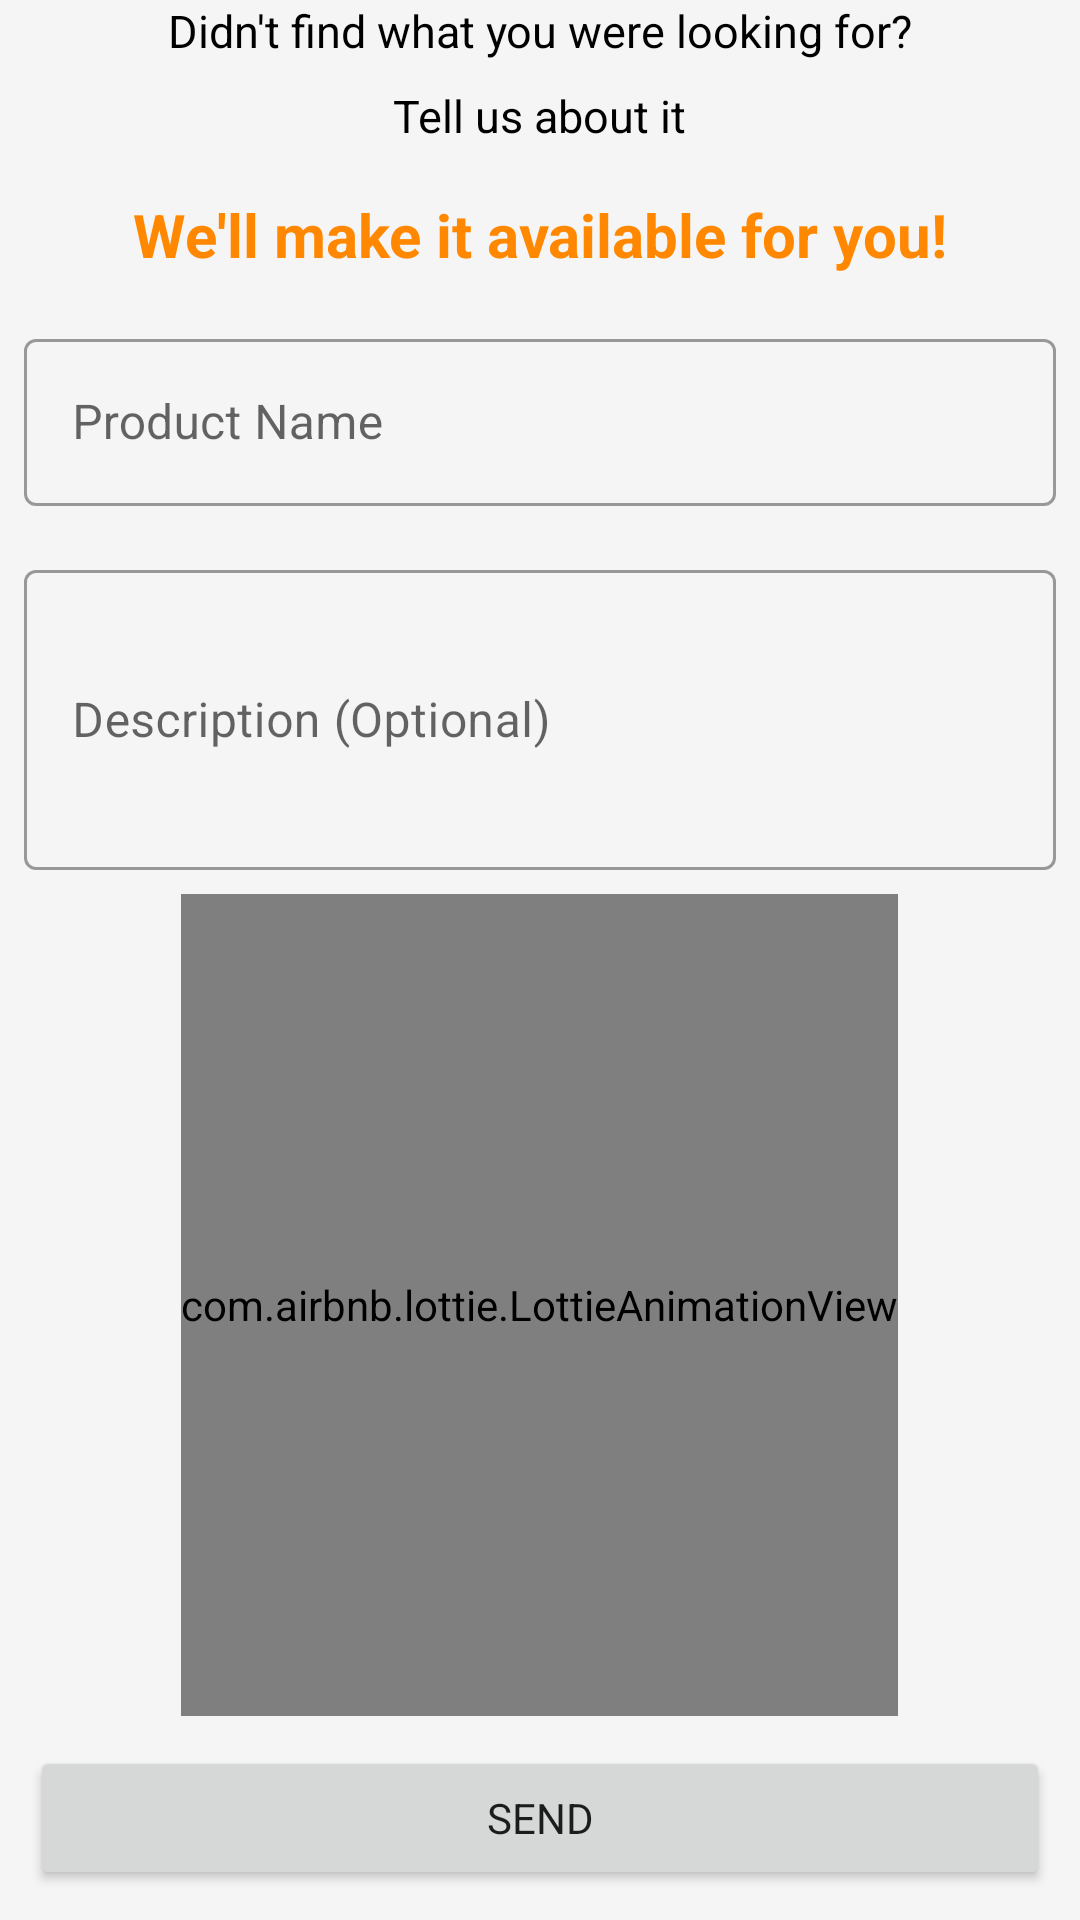

The Android layout XML behind this screen, and the referenced resources:
<!-- AndroidManifest.xml: application theme AppTheme -->
<!-- res/layout/fragment_query.xml -->
<?xml version="1.0" encoding="utf-8"?>
<RelativeLayout xmlns:android="http://schemas.android.com/apk/res/android"
    xmlns:tools="http://schemas.android.com/tools"
    android:layout_width="match_parent"
    android:layout_height="match_parent"
    xmlns:app="http://schemas.android.com/apk/res-auto"
    android:background="@color/offWhite"
    tools:context=".ui.dashboard.QueryFragment">

    
    <TextView
        android:id="@+id/head"
        android:layout_width="wrap_content"
        android:layout_height="wrap_content"
        android:text="Didn't find what you were looking for?"
        android:layout_centerHorizontal="true"
        android:layout_alignParentTop="true"
        android:textColor="#000"
        android:textSize="15sp"/>
    <TextView
        android:layout_width="wrap_content"
        android:layout_height="wrap_content"
        android:id="@+id/head2"
        android:layout_margin="8dp"
        android:text="Tell us about it"
        android:layout_centerHorizontal="true"
        android:textColor="#000"
        android:textSize="15sp"
        android:layout_below="@+id/head"/>
    <TextView
        android:id="@+id/head3"
        android:layout_width="wrap_content"
        android:layout_height="wrap_content"
        android:textSize="20sp"
        android:layout_below="@+id/head2"
        android:layout_margin="8dp"
        android:layout_centerHorizontal="true"
        android:textStyle="bold"
        android:textColor="@android:color/holo_orange_dark"
        android:text="We'll make it available for you!"/>
    <com.google.android.material.textfield.TextInputLayout
        android:layout_width="match_parent"
        android:layout_height="wrap_content"
        android:id="@+id/pname"
        android:layout_below="@+id/head3"
        android:layout_margin="8dp"
        android:hint="Product Name"
        style="@style/Widget.MaterialComponents.TextInputLayout.OutlinedBox">
    <com.google.android.material.textfield.TextInputEditText
        android:id="@+id/pname_et"
        android:layout_width="match_parent"
        android:inputType="text"
        android:layout_height="wrap_content"/>
    </com.google.android.material.textfield.TextInputLayout>
    <com.google.android.material.textfield.TextInputLayout
        android:layout_width="match_parent"
        android:layout_height="wrap_content"
        android:id="@+id/pdesc"
        android:layout_below="@+id/pname"
        android:layout_margin="8dp"
        android:hint="Description (Optional)"
        style="@style/Widget.MaterialComponents.TextInputLayout.OutlinedBox">
        <com.google.android.material.textfield.TextInputEditText
            android:id="@+id/pdesc_et"
            android:layout_width="match_parent"
            android:inputType="text"
            android:layout_height="100dp"/>
    </com.google.android.material.textfield.TextInputLayout>
    <com.airbnb.lottie.LottieAnimationView
        android:layout_width="wrap_content"
        android:layout_height="wrap_content"
        app:lottie_rawRes="@raw/krayan_contact_us"
        app:lottie_loop="true"
        android:layout_centerHorizontal="true"
        app:lottie_autoPlay="true"
        android:layout_above="@+id/send"
        android:layout_below="@+id/pdesc"/>
    <Button
        android:layout_width="match_parent"
        android:layout_height="wrap_content"
        android:text="Send"
        android:layout_margin="10dp"
        android:id="@+id/send"
        android:layout_alignParentBottom="true"/>
</RelativeLayout>
<!-- resources referenced by this layout -->
<resources>
  <color name="offWhite">#f5f5f5</color>
  <style name="AppTheme" parent="Theme.MaterialComponents.Light.NoActionBar">
          <item name="colorPrimary">@color/colorPrimary</item>
          <item name="colorPrimaryDark">@color/colorPrimaryDark</item>
          <item name="colorAccent">@color/colorAccent</item>
          <item name="fontFamily">@font/ubuntu</item>
      </style>
  <color name="colorPrimary">#fc4a1a</color>
  <color name="colorPrimaryDark">#3700B3</color>
  <color name="colorAccent">#03DAC5</color>
</resources>
